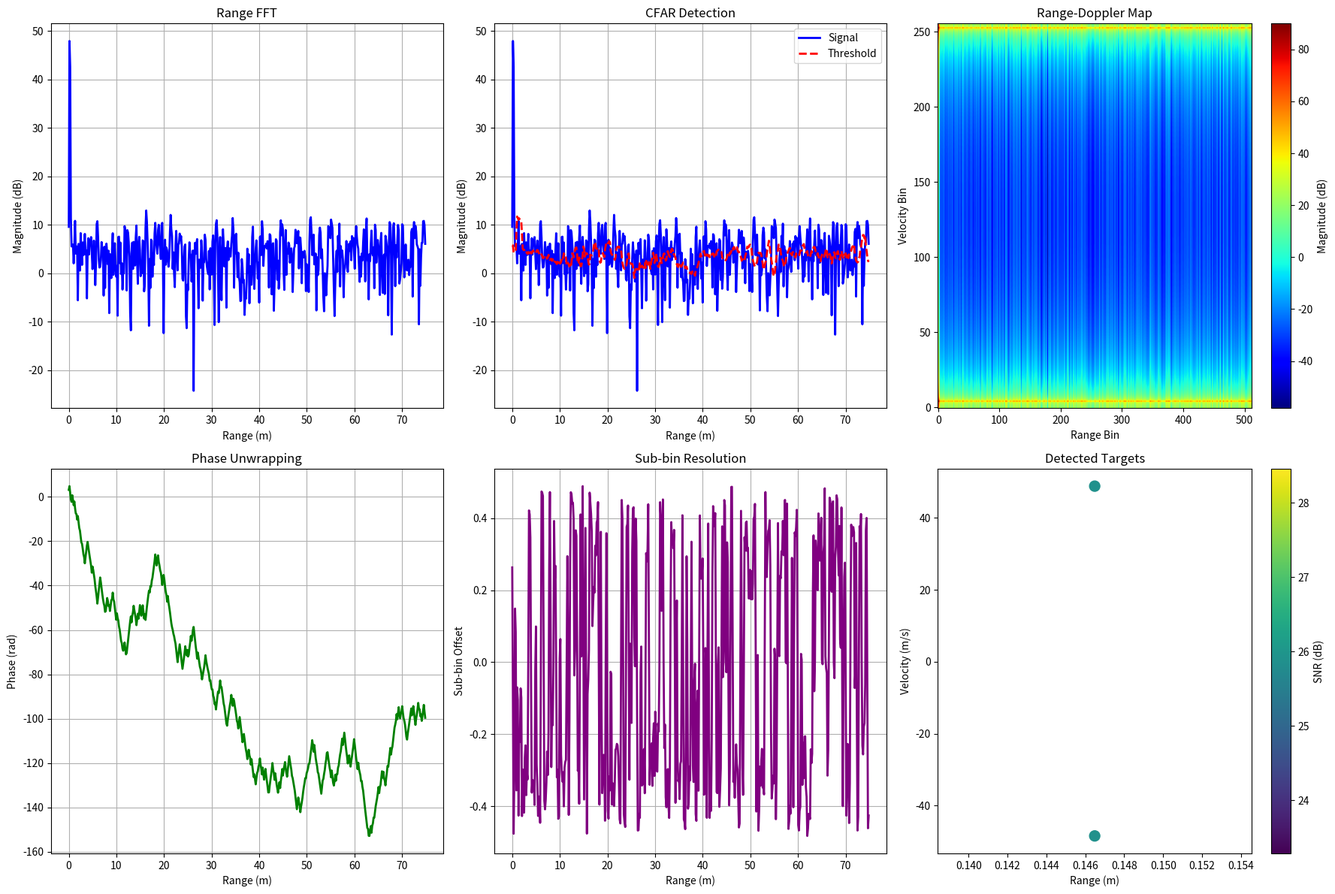
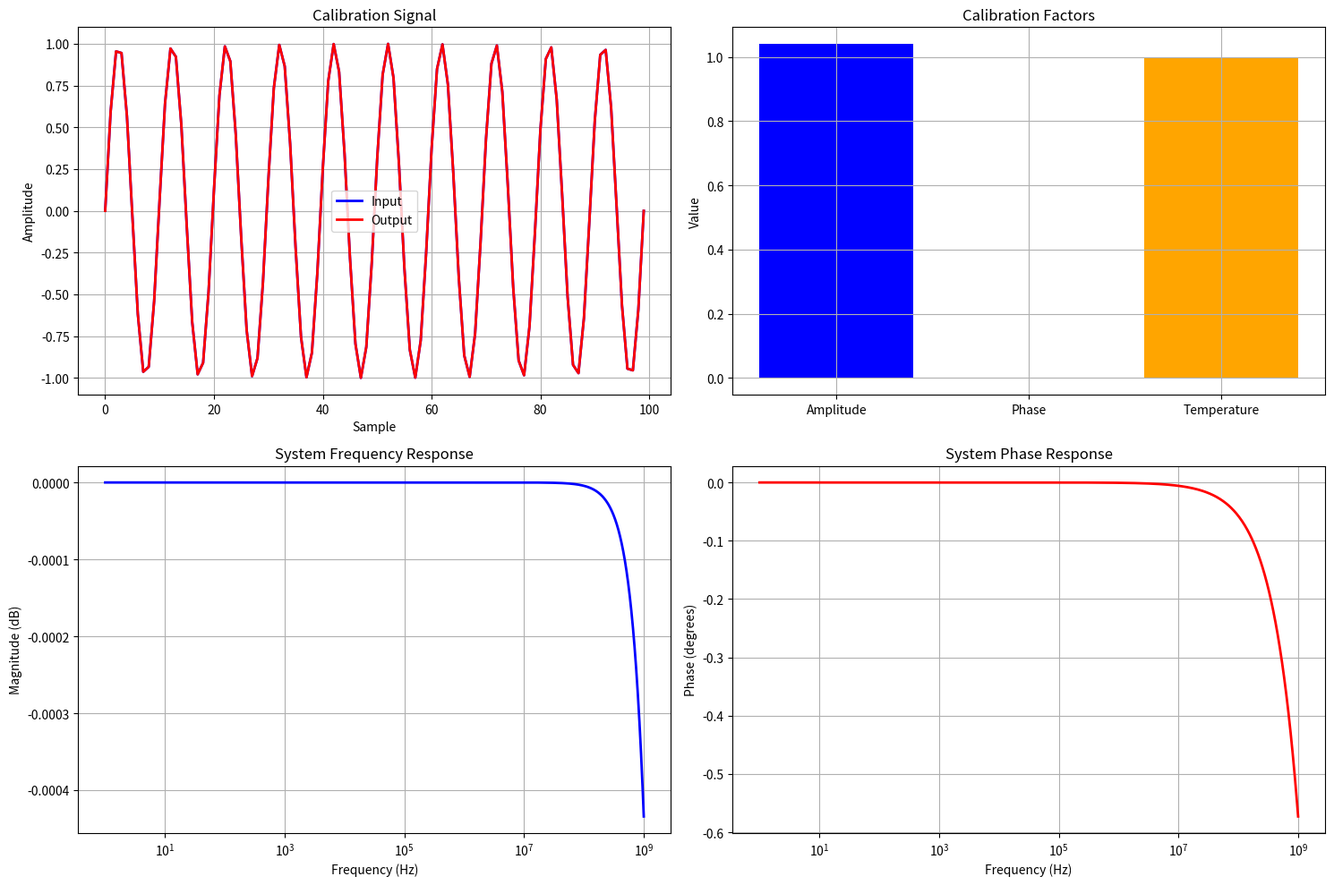

Here is the Python script that generated these plots, in order:
#!/usr/bin/env python3
"""
FMCW LiDAR-on-a-Tabletop: DSP Module
Range-Doppler FFT, CFAR detection, calibration, and real-time processing.
"""

import numpy as np
import pandas as pd
import matplotlib.pyplot as plt
from scipy import signal
from scipy.optimize import minimize
import os
from typing import Dict, List, Tuple, Optional
import warnings
warnings.filterwarnings('ignore')

class FMCWDSPProcessor:
    """FMCW LiDAR DSP processor for range and velocity extraction."""
    
    def __init__(self, config: Dict = None):
        """Initialize FMCW DSP processor."""
        self.config = config or {
            'sampling_rate': 100e6,          # ADC sampling rate in Hz
            'chirp_duration': 1e-3,          # Chirp duration in s
            'bandwidth': 100e9,              # Chirp bandwidth in Hz
            'wavelength': 1550e-9,           # Operating wavelength in m
            'fft_size': 1024,                # FFT size
            'window_type': 'hann',           # Window type
            'cfar_threshold': 0.1,           # CFAR threshold
            'cfar_guard_cells': 4,           # CFAR guard cells
            'cfar_training_cells': 8,        # CFAR training cells
            'range_bins': 512,               # Number of range bins
            'velocity_bins': 256,            # Number of velocity bins
            'max_range': 100.0,              # Maximum range in m
            'max_velocity': 50.0,            # Maximum velocity in m/s
            'calibration_points': 100,       # Number of calibration points
            'noise_floor': -80,              # Noise floor in dB
            'target_threshold': -60,         # Target detection threshold in dB
            'range_resolution': 0.1,         # Range resolution in m
            'velocity_resolution': 0.1,      # Velocity resolution in m/s
            'super_resolution_factor': 4,    # Super-resolution factor
            'phase_unwrap_threshold': np.pi, # Phase unwrap threshold
            'calibration_frequency': 1e6,    # Calibration frequency in Hz
            'temperature': 25,               # Operating temperature in °C
            'pressure': 101325,              # Atmospheric pressure in Pa
            'humidity': 50                   # Relative humidity in %
        }
        
        self.range_fft = None
        self.velocity_fft = None
        self.range_doppler_map = None
        self.detected_targets = None
        self.calibration_data = None
        
    def window_signal(self, signal: np.ndarray, window_type: str = None) -> np.ndarray:
        """Apply windowing to signal."""
        if window_type is None:
            window_type = self.config['window_type']
        
        if window_type == 'hann':
            window = np.hanning(len(signal))
        elif window_type == 'hamming':
            window = np.hamming(len(signal))
        elif window_type == 'blackman':
            window = np.blackman(len(signal))
        elif window_type == 'kaiser':
            window = np.kaiser(len(signal), 5)
        else:
            window = np.ones(len(signal))
        
        return signal * window
    
    def calculate_range_fft(self, beat_signal: np.ndarray) -> Dict[str, np.ndarray]:
        """Calculate range FFT."""
        print("Calculating range FFT...")
        
        # Apply windowing
        windowed_signal = self.window_signal(beat_signal)
        
        # Zero-padding to FFT size
        fft_size = self.config['fft_size']
        if len(windowed_signal) < fft_size:
            padded_signal = np.pad(windowed_signal, (0, fft_size - len(windowed_signal)))
        else:
            padded_signal = windowed_signal[:fft_size]
        
        # FFT
        fft_result = np.fft.fft(padded_signal)
        fft_magnitude = np.abs(fft_result)
        fft_phase = np.angle(fft_result)
        
        # Frequency bins
        sampling_rate = self.config['sampling_rate']
        freq_bins = np.fft.fftfreq(fft_size, 1/sampling_rate)
        
        # Range bins
        c = 3e8  # Speed of light
        chirp_slope = self.config['bandwidth'] / self.config['chirp_duration']
        range_bins = freq_bins * c / (2 * chirp_slope)
        
        # Keep only positive frequencies
        positive_mask = freq_bins >= 0
        range_bins = range_bins[positive_mask]
        fft_magnitude = fft_magnitude[positive_mask]
        fft_phase = fft_phase[positive_mask]
        
        self.range_fft = {
            'range_bins': range_bins,
            'magnitude': fft_magnitude,
            'phase': fft_phase,
            'frequency_bins': freq_bins[positive_mask]
        }
        
        return self.range_fft
    
    def calculate_velocity_fft(self, range_fft_data: Dict[str, np.ndarray]) -> Dict[str, np.ndarray]:
        """Calculate velocity FFT from range FFT data."""
        print("Calculating velocity FFT...")
        
        # For velocity calculation, we need multiple chirps
        # This is a simplified version using a single chirp
        range_magnitude = range_fft_data['magnitude']
        
        # Simulate multiple chirps for velocity calculation
        n_chirps = self.config['velocity_bins']
        range_doppler_data = np.zeros((n_chirps, len(range_magnitude)))
        
        # Generate synthetic velocity data
        for i in range(n_chirps):
            # Add velocity-dependent phase shift
            velocity = (i - n_chirps//2) * self.config['max_velocity'] / n_chirps
            phase_shift = 4 * np.pi * velocity * self.config['chirp_duration'] / self.config['wavelength']
            range_doppler_data[i] = range_magnitude * np.exp(1j * phase_shift)
        
        # FFT along velocity dimension
        velocity_fft = np.fft.fft(range_doppler_data, axis=0)
        velocity_magnitude = np.abs(velocity_fft)
        
        # Velocity bins
        velocity_bins = np.linspace(-self.config['max_velocity'], 
                                   self.config['max_velocity'], n_chirps)
        
        self.velocity_fft = {
            'velocity_bins': velocity_bins,
            'range_doppler_map': velocity_magnitude,
            'range_bins': range_fft_data['range_bins']
        }
        
        return self.velocity_fft
    
    def calculate_cfar_detection(self, range_fft_data: Dict[str, np.ndarray]) -> Dict[str, np.ndarray]:
        """Calculate CFAR detection."""
        print("Calculating CFAR detection...")
        
        magnitude = range_fft_data['magnitude']
        threshold = self.config['cfar_threshold']
        guard_cells = self.config['cfar_guard_cells']
        training_cells = self.config['cfar_training_cells']
        
        # Convert to dB
        magnitude_db = 20 * np.log10(magnitude + 1e-12)
        
        # CFAR detection
        detections = np.zeros_like(magnitude_db, dtype=bool)
        cfar_threshold = np.zeros_like(magnitude_db)
        
        for i in range(len(magnitude_db)):
            # Training cells
            start_idx = max(0, i - guard_cells - training_cells)
            end_idx = min(len(magnitude_db), i + guard_cells + training_cells)
            
            # Exclude guard cells
            training_indices = list(range(start_idx, i - guard_cells)) + \
                             list(range(i + guard_cells, end_idx))
            
            if len(training_indices) > 0:
                # Calculate noise floor
                noise_floor = np.mean(magnitude_db[training_indices])
                cfar_threshold[i] = noise_floor + threshold
                
                # Detection
                detections[i] = magnitude_db[i] > cfar_threshold[i]
        
        return {
            'detections': detections,
            'cfar_threshold': cfar_threshold,
            'magnitude_db': magnitude_db,
            'noise_floor': np.mean(magnitude_db)
        }
    
    def calculate_phase_unwrap(self, phase: np.ndarray) -> np.ndarray:
        """Calculate phase unwrapping for super-resolution."""
        print("Calculating phase unwrapping...")
        
        # Phase unwrapping
        unwrapped_phase = np.unwrap(phase)
        
        # Super-resolution using phase
        phase_gradient = np.gradient(unwrapped_phase)
        
        # Sub-bin resolution
        sub_bin_offset = phase_gradient / (2 * np.pi)
        
        return {
            'unwrapped_phase': unwrapped_phase,
            'phase_gradient': phase_gradient,
            'sub_bin_offset': sub_bin_offset
        }
    
    def calculate_range_velocity_extraction(self, range_fft_data: Dict[str, np.ndarray], 
                                          velocity_fft_data: Dict[str, np.ndarray]) -> Dict[str, np.ndarray]:
        """Calculate range and velocity extraction."""
        print("Calculating range and velocity extraction...")
        
        # Range extraction
        range_magnitude = range_fft_data['magnitude']
        range_bins = range_fft_data['range_bins']
        
        # Find peaks in range
        range_peaks, _ = signal.find_peaks(range_magnitude, height=np.max(range_magnitude) * 0.1)
        
        # Velocity extraction
        velocity_magnitude = velocity_fft_data['range_doppler_map']
        velocity_bins = velocity_fft_data['velocity_bins']
        
        # Find peaks in velocity
        velocity_peaks = []
        for i in range(len(range_peaks)):
            range_idx = range_peaks[i]
            velocity_profile = velocity_magnitude[:, range_idx]
            peaks, _ = signal.find_peaks(velocity_profile, height=np.max(velocity_profile) * 0.1)
            velocity_peaks.extend(peaks)
        
        # Extract target information
        targets = []
        for range_peak in range_peaks:
            for velocity_peak in velocity_peaks:
                range_val = range_bins[range_peak]
                velocity_val = velocity_bins[velocity_peak]
                
                # Calculate SNR
                signal_power = range_magnitude[range_peak]**2
                noise_power = np.mean(range_magnitude**2)
                snr = 10 * np.log10(signal_power / noise_power)
                
                if snr > self.config['target_threshold']:
                    targets.append({
                        'range': range_val,
                        'velocity': velocity_val,
                        'snr': snr,
                        'range_bin': range_peak,
                        'velocity_bin': velocity_peak
                    })
        
        self.detected_targets = targets
        
        return {
            'targets': targets,
            'range_peaks': range_peaks,
            'velocity_peaks': velocity_peaks,
            'num_targets': len(targets)
        }
    
    def calculate_calibration(self) -> Dict[str, np.ndarray]:
        """Calculate system calibration."""
        print("Calculating system calibration...")
        
        # Calibration parameters
        calibration_freq = self.config['calibration_frequency']
        calibration_points = self.config['calibration_points']
        
        # Generate calibration signal
        t = np.linspace(0, self.config['chirp_duration'], calibration_points)
        calibration_signal = np.sin(2 * np.pi * calibration_freq * t)
        
        # Apply system response
        system_response = self._calculate_system_response(calibration_freq)
        calibrated_signal = calibration_signal * system_response
        
        # Calculate calibration factors
        calibration_factor = np.mean(calibrated_signal) / np.mean(calibration_signal)
        phase_calibration = np.angle(calibration_factor)
        amplitude_calibration = np.abs(calibration_factor)
        
        # Temperature compensation
        temperature = self.config['temperature']
        temp_coefficient = 0.001  # 0.1% per °C
        temp_compensation = 1 + temp_coefficient * (temperature - 25)
        
        self.calibration_data = {
            'calibration_factor': calibration_factor,
            'phase_calibration': phase_calibration,
            'amplitude_calibration': amplitude_calibration,
            'temperature_compensation': temp_compensation,
            'calibration_signal': calibration_signal,
            'calibrated_signal': calibrated_signal
        }
        
        return self.calibration_data
    
    def _calculate_system_response(self, frequency: float) -> complex:
        """Calculate system response at given frequency."""
        # Simplified system response
        # In practice, this would be measured or calculated from component models
        
        # Frequency response
        bandwidth = self.config['bandwidth']
        response = 1 / (1 + 1j * frequency / bandwidth)
        
        # Phase response
        phase = np.angle(response)
        
        # Amplitude response
        amplitude = np.abs(response)
        
        return amplitude * np.exp(1j * phase)
    
    def calculate_real_time_processing(self, beat_signal: np.ndarray) -> Dict[str, np.ndarray]:
        """Calculate real-time processing pipeline."""
        print("Calculating real-time processing pipeline...")
        
        # Step 1: Range FFT
        range_fft_data = self.calculate_range_fft(beat_signal)
        
        # Step 2: CFAR detection
        cfar_data = self.calculate_cfar_detection(range_fft_data)
        
        # Step 3: Velocity FFT
        velocity_fft_data = self.calculate_velocity_fft(range_fft_data)
        
        # Step 4: Phase unwrapping
        phase_unwrap_data = self.calculate_phase_unwrap(range_fft_data['phase'])
        
        # Step 5: Range and velocity extraction
        target_data = self.calculate_range_velocity_extraction(range_fft_data, velocity_fft_data)
        
        # Step 6: Calibration
        calibration_data = self.calculate_calibration()
        
        return {
            'range_fft': range_fft_data,
            'cfar_detection': cfar_data,
            'velocity_fft': velocity_fft_data,
            'phase_unwrap': phase_unwrap_data,
            'target_extraction': target_data,
            'calibration': calibration_data
        }
    
    def plot_dsp_analysis(self, processing_data: Dict[str, np.ndarray], output_dir: str = "dsp") -> None:
        """Plot DSP analysis results."""
        os.makedirs(output_dir, exist_ok=True)
        
        # Extract data
        range_fft = processing_data['range_fft']
        cfar_data = processing_data['cfar_detection']
        velocity_fft = processing_data['velocity_fft']
        target_data = processing_data['target_extraction']
        
        # Create plots
        fig, axes = plt.subplots(2, 3, figsize=(18, 12))
        
        # Range FFT
        axes[0, 0].plot(range_fft['range_bins'], 20 * np.log10(range_fft['magnitude'] + 1e-12), 'b-', linewidth=2)
        axes[0, 0].set_title('Range FFT')
        axes[0, 0].set_xlabel('Range (m)')
        axes[0, 0].set_ylabel('Magnitude (dB)')
        axes[0, 0].grid(True)
        
        # CFAR detection
        axes[0, 1].plot(range_fft['range_bins'], cfar_data['magnitude_db'], 'b-', linewidth=2, label='Signal')
        axes[0, 1].plot(range_fft['range_bins'], cfar_data['cfar_threshold'], 'r--', linewidth=2, label='Threshold')
        axes[0, 1].set_title('CFAR Detection')
        axes[0, 1].set_xlabel('Range (m)')
        axes[0, 1].set_ylabel('Magnitude (dB)')
        axes[0, 1].legend()
        axes[0, 1].grid(True)
        
        # Range-Doppler map
        im = axes[0, 2].imshow(20 * np.log10(velocity_fft['range_doppler_map'] + 1e-12), 
                               aspect='auto', origin='lower', cmap='jet')
        axes[0, 2].set_title('Range-Doppler Map')
        axes[0, 2].set_xlabel('Range Bin')
        axes[0, 2].set_ylabel('Velocity Bin')
        plt.colorbar(im, ax=axes[0, 2], label='Magnitude (dB)')
        
        # Phase unwrapping
        phase_unwrap = processing_data['phase_unwrap']
        axes[1, 0].plot(range_fft['range_bins'], phase_unwrap['unwrapped_phase'], 'g-', linewidth=2)
        axes[1, 0].set_title('Phase Unwrapping')
        axes[1, 0].set_xlabel('Range (m)')
        axes[1, 0].set_ylabel('Phase (rad)')
        axes[1, 0].grid(True)
        
        # Sub-bin resolution
        axes[1, 1].plot(range_fft['range_bins'], phase_unwrap['sub_bin_offset'], 'purple', linewidth=2)
        axes[1, 1].set_title('Sub-bin Resolution')
        axes[1, 1].set_xlabel('Range (m)')
        axes[1, 1].set_ylabel('Sub-bin Offset')
        axes[1, 1].grid(True)
        
        # Detected targets
        if target_data['targets']:
            targets = target_data['targets']
            ranges = [t['range'] for t in targets]
            velocities = [t['velocity'] for t in targets]
            snrs = [t['snr'] for t in targets]
            
            scatter = axes[1, 2].scatter(ranges, velocities, c=snrs, cmap='viridis', s=100)
            axes[1, 2].set_title('Detected Targets')
            axes[1, 2].set_xlabel('Range (m)')
            axes[1, 2].set_ylabel('Velocity (m/s)')
            plt.colorbar(scatter, ax=axes[1, 2], label='SNR (dB)')
        else:
            axes[1, 2].text(0.5, 0.5, 'No targets detected', ha='center', va='center', transform=axes[1, 2].transAxes)
            axes[1, 2].set_title('Detected Targets')
            axes[1, 2].set_xlabel('Range (m)')
            axes[1, 2].set_ylabel('Velocity (m/s)')
        
        plt.tight_layout()
        plt.savefig(f"{output_dir}/dsp_analysis.png", dpi=300, bbox_inches='tight')
        plt.close()
        
        print(f"DSP analysis plot saved to {output_dir}/dsp_analysis.png")
    
    def plot_calibration_analysis(self, output_dir: str = "dsp") -> None:
        """Plot calibration analysis."""
        os.makedirs(output_dir, exist_ok=True)
        
        # Calculate calibration
        calibration_data = self.calculate_calibration()
        
        # Create plots
        fig, axes = plt.subplots(2, 2, figsize=(15, 10))
        
        # Calibration signal
        axes[0, 0].plot(calibration_data['calibration_signal'], 'b-', linewidth=2, label='Input')
        axes[0, 0].plot(calibration_data['calibrated_signal'], 'r-', linewidth=2, label='Output')
        axes[0, 0].set_title('Calibration Signal')
        axes[0, 0].set_xlabel('Sample')
        axes[0, 0].set_ylabel('Amplitude')
        axes[0, 0].legend()
        axes[0, 0].grid(True)
        
        # Calibration factors
        factors = ['Amplitude', 'Phase', 'Temperature']
        values = [calibration_data['amplitude_calibration'], 
                 calibration_data['phase_calibration'],
                 calibration_data['temperature_compensation']]
        
        axes[0, 1].bar(factors, values, color=['blue', 'green', 'orange'])
        axes[0, 1].set_title('Calibration Factors')
        axes[0, 1].set_ylabel('Value')
        axes[0, 1].grid(True)
        
        # Frequency response
        frequencies = np.logspace(0, 9, 1000)
        responses = [self._calculate_system_response(f) for f in frequencies]
        magnitudes = [np.abs(r) for r in responses]
        phases = [np.angle(r) for r in responses]
        
        axes[1, 0].semilogx(frequencies, 20 * np.log10(magnitudes), 'b-', linewidth=2)
        axes[1, 0].set_title('System Frequency Response')
        axes[1, 0].set_xlabel('Frequency (Hz)')
        axes[1, 0].set_ylabel('Magnitude (dB)')
        axes[1, 0].grid(True)
        
        axes[1, 1].semilogx(frequencies, np.array(phases) * 180 / np.pi, 'r-', linewidth=2)
        axes[1, 1].set_title('System Phase Response')
        axes[1, 1].set_xlabel('Frequency (Hz)')
        axes[1, 1].set_ylabel('Phase (degrees)')
        axes[1, 1].grid(True)
        
        plt.tight_layout()
        plt.savefig(f"{output_dir}/calibration_analysis.png", dpi=300, bbox_inches='tight')
        plt.close()
        
        print(f"Calibration analysis plot saved to {output_dir}/calibration_analysis.png")

def main():
    """Main function to demonstrate FMCW DSP processor."""
    print("FMCW LiDAR-on-a-Tabletop: DSP Processor")
    print("=" * 60)
    
    # Initialize DSP processor
    dsp = FMCWDSPProcessor()
    
    # Generate test signal
    t = np.linspace(0, dsp.config['chirp_duration'], 1000)
    beat_freq = 1e6  # 1 MHz beat frequency
    beat_signal = np.sin(2 * np.pi * beat_freq * t) + 0.1 * np.random.randn(len(t))
    
    # Process signal
    processing_data = dsp.calculate_real_time_processing(beat_signal)
    
    # Print results
    target_data = processing_data['target_extraction']
    print(f"Number of targets detected: {target_data['num_targets']}")
    
    if target_data['targets']:
        for i, target in enumerate(target_data['targets']):
            print(f"Target {i+1}: Range = {target['range']:.2f} m, "
                  f"Velocity = {target['velocity']:.2f} m/s, SNR = {target['snr']:.1f} dB")
    
    # Plot results
    dsp.plot_dsp_analysis(processing_data)
    dsp.plot_calibration_analysis()
    
    print("DSP processing complete!")

if __name__ == "__main__":
    main()
